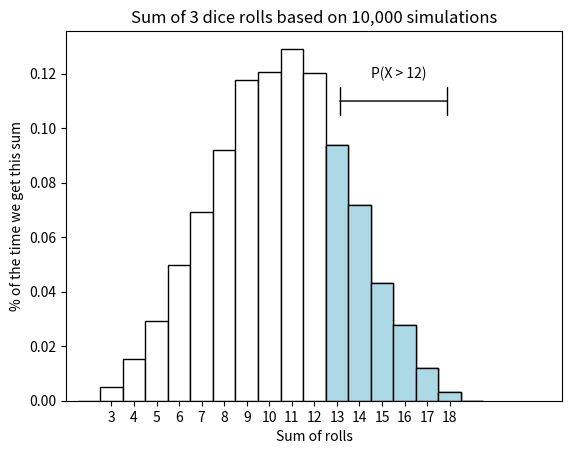

Write Python code to recreate this figure.
%matplotlib inline
import numpy as np
import pandas as pd

np.random.seed(23)

import scipy.stats as stats
import matplotlib.pyplot as plt
import seaborn as sns
from math import sqrt

# Carnival Dice Rolls Example
# Pay $5 and roll 3 dice.
# if the sum of the dice rolls is > 12, you get $15
# if the sum is <= 12, you get nothing
# Assuming dice are fair, should you play this game?
# What would we change

n_trials = nrows = 10_000
n_dice = ncols = 3

d6 = [1, 2, 3, 4, 5, 6]
rolls = np.random.choice(d6, n_trials * n_dice).reshape(nrows, ncols)

rolls

sums_by_trial = rolls.sum(axis=1)

sums_by_trial

freq, bins = np.histogram(sums_by_trial, bins=range(2, 21))

freq = freq / freq.sum()
freq 

# Chart the distribution and highlight the winning plays
plt.bar(bins[:-1], freq, width=1, color='white', edgecolor='black')
plt.bar(bins[-8:-1], freq[-7:], width=1, color='lightblue', edgecolor='black')
plt.xticks(range(3, 19))
plt.ylabel('% of the time we get this sum')
plt.xlabel('Sum of rolls')

num_rolls = '{:,}'.format(len(sums_by_trial))
plt.title(f'Sum of 3 dice rolls based on {num_rolls} simulations')
plt.xlim(1, 23)
plt.annotate('', xy=(13, .11), xytext=(18, .11), xycoords='data',
             textcoords='data', arrowprops={'arrowstyle': '|-|'})
plt.text(14.5, .12, 'P(X > 12)', ha='left', va='center')

wins = sums_by_trial > 12

wins

win_rate = wins.astype(int).mean()
win_rate

# Expected value = P(Event) * payout
expected_winnings = win_rate * 15
cost = 5
expected_profit = expected_winnings - cost
expected_profit

